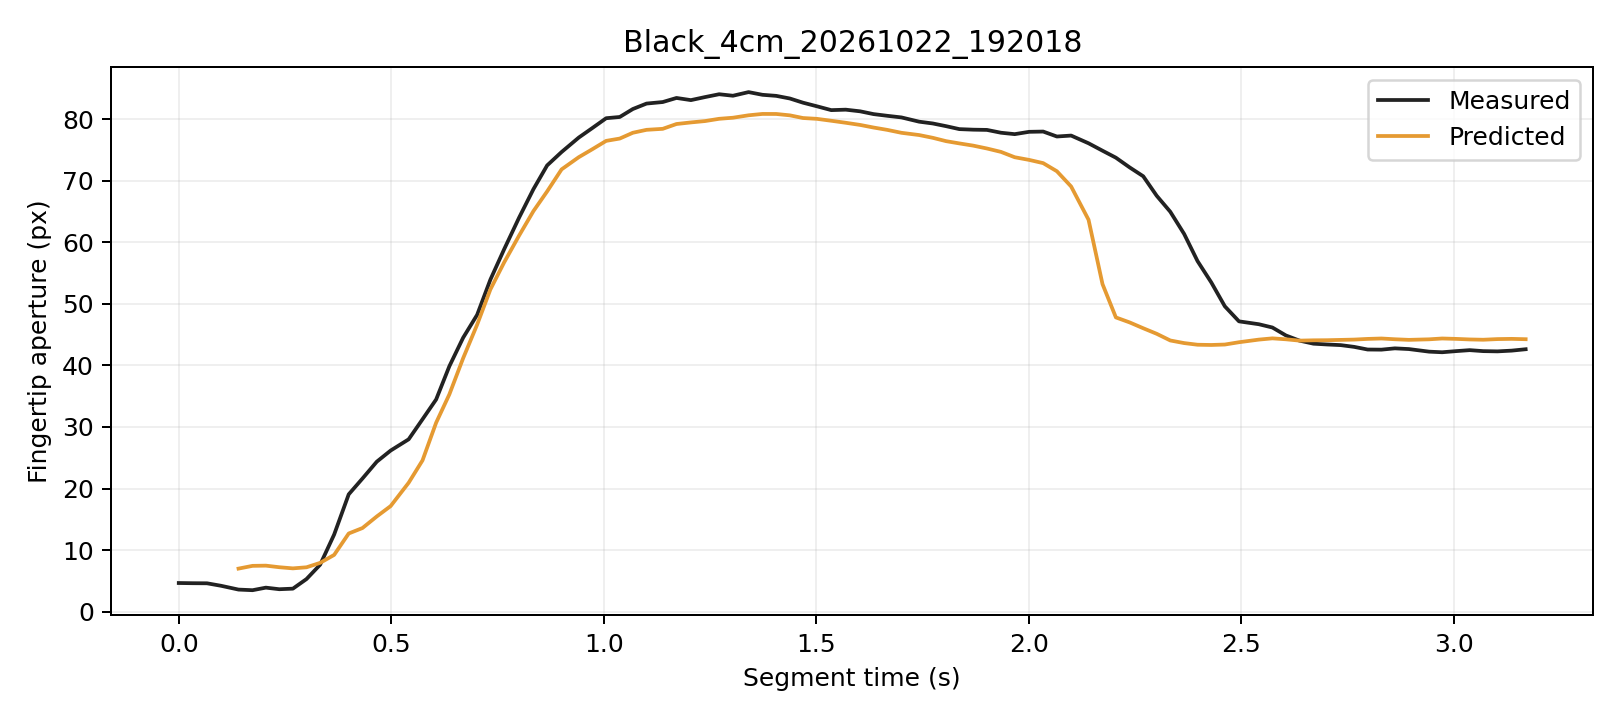

Values plotted in this chart, from the file beside it:
trial, segment_frame, frame, time_s, distance_px, actual_aperture_px, predicted_window5_px, phase, status
Black_4cm_20261022_192018, 0, 1473, 0.0, 252.1, 4.637, , Initial, window_not_ready
Black_4cm_20261022_192018, 1, 1474, 0.03323, 253.2, 4.605, , Initial, window_not_ready
Black_4cm_20261022_192018, 2, 1475, 0.06644, 253.1, 4.592, , Initial, window_not_ready
Black_4cm_20261022_192018, 3, 1476, 0.09949, 253.1, 4.188, , Initial, window_not_ready
Black_4cm_20261022_192018, 4, 1477, 0.1406, 252.6, 3.571, 6.979, Initial, ready
Black_4cm_20261022_192018, 5, 1478, 0.1736, 252.1, 3.47, 7.427, Initial, ready
Black_4cm_20261022_192018, 6, 1479, 0.2049, 252.2, 3.885, 7.461, Initial, ready
Black_4cm_20261022_192018, 7, 1480, 0.2366, 252.5, 3.629, 7.204, Initial, ready
Black_4cm_20261022_192018, 8, 1481, 0.2685, 252.3, 3.721, 7.019, Initial, ready
Black_4cm_20261022_192018, 9, 1482, 0.3005, 251.7, 5.282, 7.193, Initial, ready
Black_4cm_20261022_192018, 10, 1483, 0.3326, 250.2, 7.616, 7.914, Initial, ready
Black_4cm_20261022_192018, 11, 1484, 0.3655, 249.1, 12.51, 9.205, Initial, ready
Black_4cm_20261022_192018, 12, 1485, 0.3998, 246.1, 19.05, 12.69, Grasping, ready
Black_4cm_20261022_192018, 13, 1486, 0.4322, 244.7, 21.62, 13.57, Grasping, ready
Black_4cm_20261022_192018, 14, 1487, 0.4659, 242.6, 24.36, 15.46, Grasping, ready
Black_4cm_20261022_192018, 15, 1488, 0.4985, 240.2, 26.17, 17.15, Grasping, ready
Black_4cm_20261022_192018, 16, 1489, 0.5409, 236.7, 28, 20.94, Grasping, ready
Black_4cm_20261022_192018, 17, 1490, 0.5735, 234.1, 31.26, 24.57, Grasping, ready
Black_4cm_20261022_192018, 18, 1491, 0.6055, 229.6, 34.47, 30.69, Grasping, ready
Black_4cm_20261022_192018, 19, 1492, 0.6366, 225.6, 39.87, 35.3, Grasping, ready
Black_4cm_20261022_192018, 20, 1493, 0.669, 220.8, 44.51, 41.18, Grasping, ready
Black_4cm_20261022_192018, 21, 1494, 0.702, 216.3, 48.23, 46.64, Grasping, ready
Black_4cm_20261022_192018, 22, 1495, 0.7332, 211.1, 53.96, 52.37, Grasping, ready
Black_4cm_20261022_192018, 23, 1496, 0.7652, 206.6, 58.85, 56.72, Grasping, ready
Black_4cm_20261022_192018, 24, 1497, 0.8008, 201.4, 64.05, 61.13, Grasping, ready
Black_4cm_20261022_192018, 25, 1498, 0.8344, 196.1, 68.66, 65.09, Grasping, ready
Black_4cm_20261022_192018, 26, 1499, 0.8666, 191.4, 72.51, 68.29, Grasping, ready
Black_4cm_20261022_192018, 27, 1500, 0.9006, 186, 74.69, 71.87, Grasping, ready
Black_4cm_20261022_192018, 28, 1501, 0.941, 181.1, 77.04, 73.85, Grasping, ready
Black_4cm_20261022_192018, 29, 1502, 0.9725, 176.2, 78.57, 75.13, Grasping, ready
Black_4cm_20261022_192018, 30, 1503, 1.006, 170.5, 80.19, 76.5, Grasping, ready
Black_4cm_20261022_192018, 31, 1504, 1.037, 165.7, 80.39, 76.88, Grasping, ready
Black_4cm_20261022_192018, 32, 1505, 1.068, 160.2, 81.68, 77.82, Grasping, ready
Black_4cm_20261022_192018, 33, 1506, 1.101, 154.6, 82.57, 78.3, Grasping, ready
Black_4cm_20261022_192018, 34, 1507, 1.139, 149.7, 82.82, 78.46, Grasping, ready
Black_4cm_20261022_192018, 35, 1508, 1.171, 143.9, 83.48, 79.24, Grasping, ready
Black_4cm_20261022_192018, 36, 1509, 1.205, 138.5, 83.13, 79.5, Grasping, ready
Black_4cm_20261022_192018, 37, 1510, 1.238, 133.4, 83.62, 79.72, Grasping, ready
Black_4cm_20261022_192018, 38, 1511, 1.271, 127.8, 84.09, 80.09, Grasping, ready
Black_4cm_20261022_192018, 39, 1512, 1.304, 122.5, 83.84, 80.27, Grasping, ready
Black_4cm_20261022_192018, 40, 1513, 1.341, 116.9, 84.43, 80.66, Grasping, ready
Black_4cm_20261022_192018, 41, 1514, 1.373, 111.2, 83.99, 80.88, Grasping, ready
Black_4cm_20261022_192018, 42, 1515, 1.406, 105.1, 83.82, 80.88, Grasping, ready
Black_4cm_20261022_192018, 43, 1516, 1.438, 99.2, 83.39, 80.65, Grasping, ready
Black_4cm_20261022_192018, 44, 1517, 1.469, 93.63, 82.71, 80.22, Grasping, ready
Black_4cm_20261022_192018, 45, 1518, 1.501, 87.65, 82.13, 80.08, Grasping, ready
Black_4cm_20261022_192018, 46, 1519, 1.535, 82.35, 81.5, 79.77, Grasping, ready
Black_4cm_20261022_192018, 47, 1520, 1.569, 76.79, 81.58, 79.45, Grasping, ready
Black_4cm_20261022_192018, 48, 1521, 1.603, 71.37, 81.31, 79.09, Grasping, ready
Black_4cm_20261022_192018, 49, 1522, 1.635, 66.25, 80.86, 78.67, Grasping, ready
Black_4cm_20261022_192018, 50, 1523, 1.667, 61.29, 80.58, 78.29, Grasping, ready
Black_4cm_20261022_192018, 51, 1524, 1.7, 56.65, 80.32, 77.81, Grasping, ready
Black_4cm_20261022_192018, 52, 1525, 1.742, 51.77, 79.62, 77.45, Grasping, ready
Black_4cm_20261022_192018, 53, 1526, 1.774, 47.59, 79.33, 77, Grasping, ready
Black_4cm_20261022_192018, 54, 1527, 1.805, 43.97, 78.89, 76.46, Grasping, ready
Black_4cm_20261022_192018, 55, 1528, 1.836, 39.78, 78.41, 76.09, Grasping, ready
Black_4cm_20261022_192018, 56, 1529, 1.869, 35.84, 78.32, 75.73, Grasping, ready
Black_4cm_20261022_192018, 57, 1530, 1.901, 32.96, 78.29, 75.26, Grasping, ready
Black_4cm_20261022_192018, 58, 1531, 1.934, 29.68, 77.83, 74.71, Grasping, ready
Black_4cm_20261022_192018, 59, 1532, 1.967, 26.93, 77.6, 73.84, Grasping, ready
... 36 more rows
